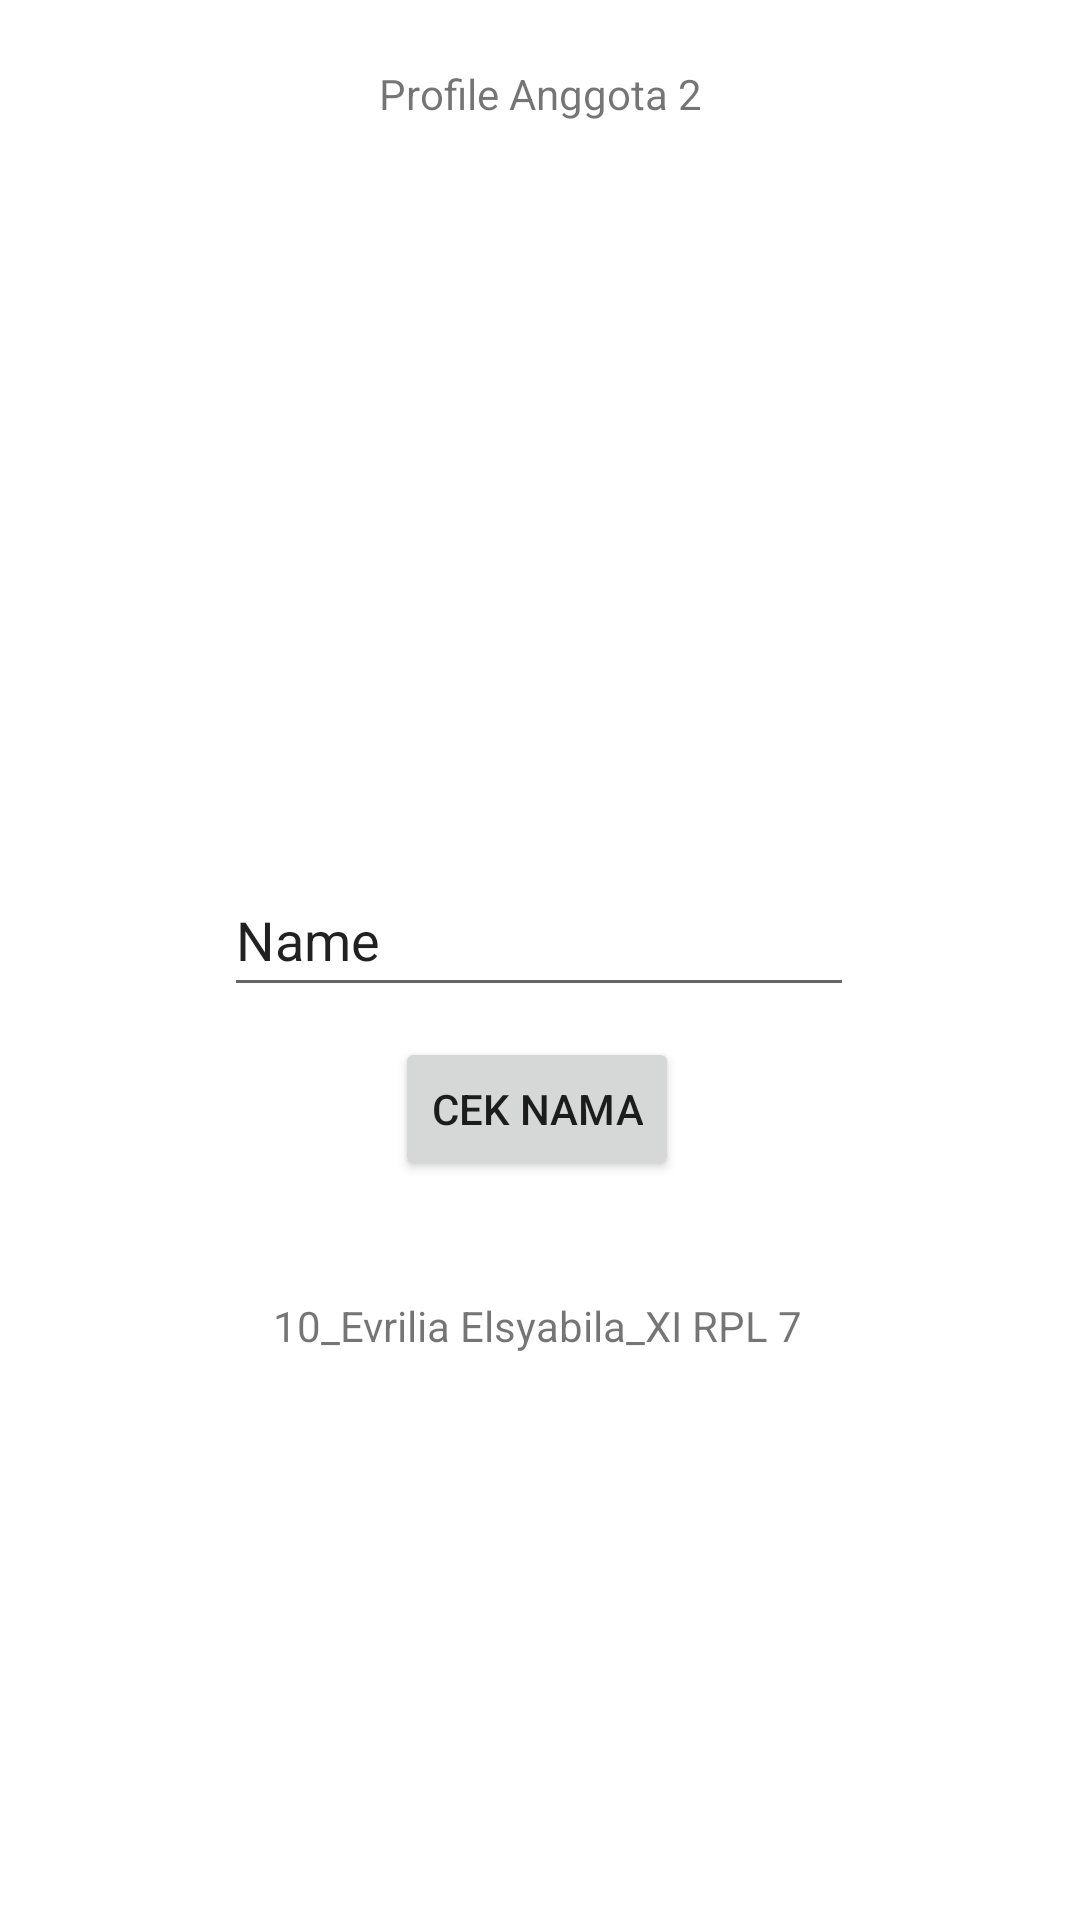

Reconstruct the res/layout file that produces this screen, plus the resources it refers to.
<!-- AndroidManifest.xml: application theme Theme.Profilekelompok6_xirpl7 -->
<!-- res/layout/activity_evrilia_profile.xml -->
<?xml version="1.0" encoding="utf-8"?>
<androidx.constraintlayout.widget.ConstraintLayout xmlns:android="http://schemas.android.com/apk/res/android"
    xmlns:app="http://schemas.android.com/apk/res-auto"
    xmlns:tools="http://schemas.android.com/tools"
    android:layout_width="match_parent"
    android:layout_height="match_parent">

    <TextView
        android:id="@+id/textView2"
        android:layout_width="wrap_content"
        android:layout_height="wrap_content"
        android:text="Profile Anggota 2"
        app:layout_constraintBottom_toBottomOf="parent"
        app:layout_constraintEnd_toEndOf="parent"
        app:layout_constraintStart_toStartOf="parent"
        app:layout_constraintTop_toTopOf="parent"
        app:layout_constraintVertical_bias="0.035" />

    <EditText
        android:id="@+id/editTextAnggota2"
        android:layout_width="wrap_content"
        android:layout_height="wrap_content"
        android:ems="10"
        android:inputType="textPersonName"
        android:minHeight="48dp"
        android:text="Name"
        app:layout_constraintBottom_toBottomOf="parent"
        app:layout_constraintEnd_toEndOf="parent"
        app:layout_constraintHorizontal_bias="0.497"
        app:layout_constraintStart_toStartOf="parent"
        app:layout_constraintTop_toTopOf="parent"
        app:layout_constraintVertical_bias="0.486" />

    <Button
        android:id="@+id/btn_cek2"
        android:layout_width="wrap_content"
        android:layout_height="wrap_content"
        android:text="cek nama"
        app:layout_constraintBottom_toBottomOf="parent"
        app:layout_constraintEnd_toEndOf="parent"
        app:layout_constraintHorizontal_bias="0.496"
        app:layout_constraintStart_toStartOf="parent"
        app:layout_constraintTop_toTopOf="parent"
        app:layout_constraintVertical_bias="0.584" />

    <TextView
        android:id="@+id/keterangan_anggota2"
        android:layout_width="wrap_content"
        android:layout_height="wrap_content"
        android:text="10_Evrilia Elsyabila_XI RPL 7"
        app:layout_constraintBottom_toBottomOf="parent"
        app:layout_constraintEnd_toEndOf="parent"
        app:layout_constraintHorizontal_bias="0.497"
        app:layout_constraintStart_toStartOf="parent"
        app:layout_constraintTop_toTopOf="parent"
        app:layout_constraintVertical_bias="0.696" />

    <ImageView
        android:id="@+id/imageView3"
        android:layout_width="225dp"
        android:layout_height="196dp"
        app:layout_constraintBottom_toBottomOf="parent"
        app:layout_constraintEnd_toEndOf="parent"
        app:layout_constraintStart_toStartOf="parent"
        app:layout_constraintTop_toTopOf="parent"
        app:layout_constraintVertical_bias="0.166"
        app:srcCompat="@drawable/lia_images" />

</androidx.constraintlayout.widget.ConstraintLayout>
<!-- resources referenced by this layout -->
<resources>
  <style name="Theme.Profilekelompok6_xirpl7" parent="Theme.MaterialComponents.DayNight.DarkActionBar">
          
          <item name="colorPrimary">@color/purple_500</item>
          <item name="colorPrimaryVariant">@color/purple_700</item>
          <item name="colorOnPrimary">@color/white</item>
          
          <item name="colorSecondary">@color/teal_200</item>
          <item name="colorSecondaryVariant">@color/teal_700</item>
          <item name="colorOnSecondary">@color/black</item>
          
          <item name="android:statusBarColor" tools:targetApi="l">?attr/colorPrimaryVariant</item>
          
      </style>
  <!-- not gathered from this repository: default colours our renderer supplied (Android Studio template values) -->
  <color name="purple_500">#FF6200EE</color>
  <color name="purple_700">#FF3700B3</color>
  <color name="teal_200">#FF03DAC5</color>
  <color name="teal_700">#FF018786</color>
  <color name="black">#FF000000</color>
  <color name="white">#FFFFFFFF</color>
</resources>
